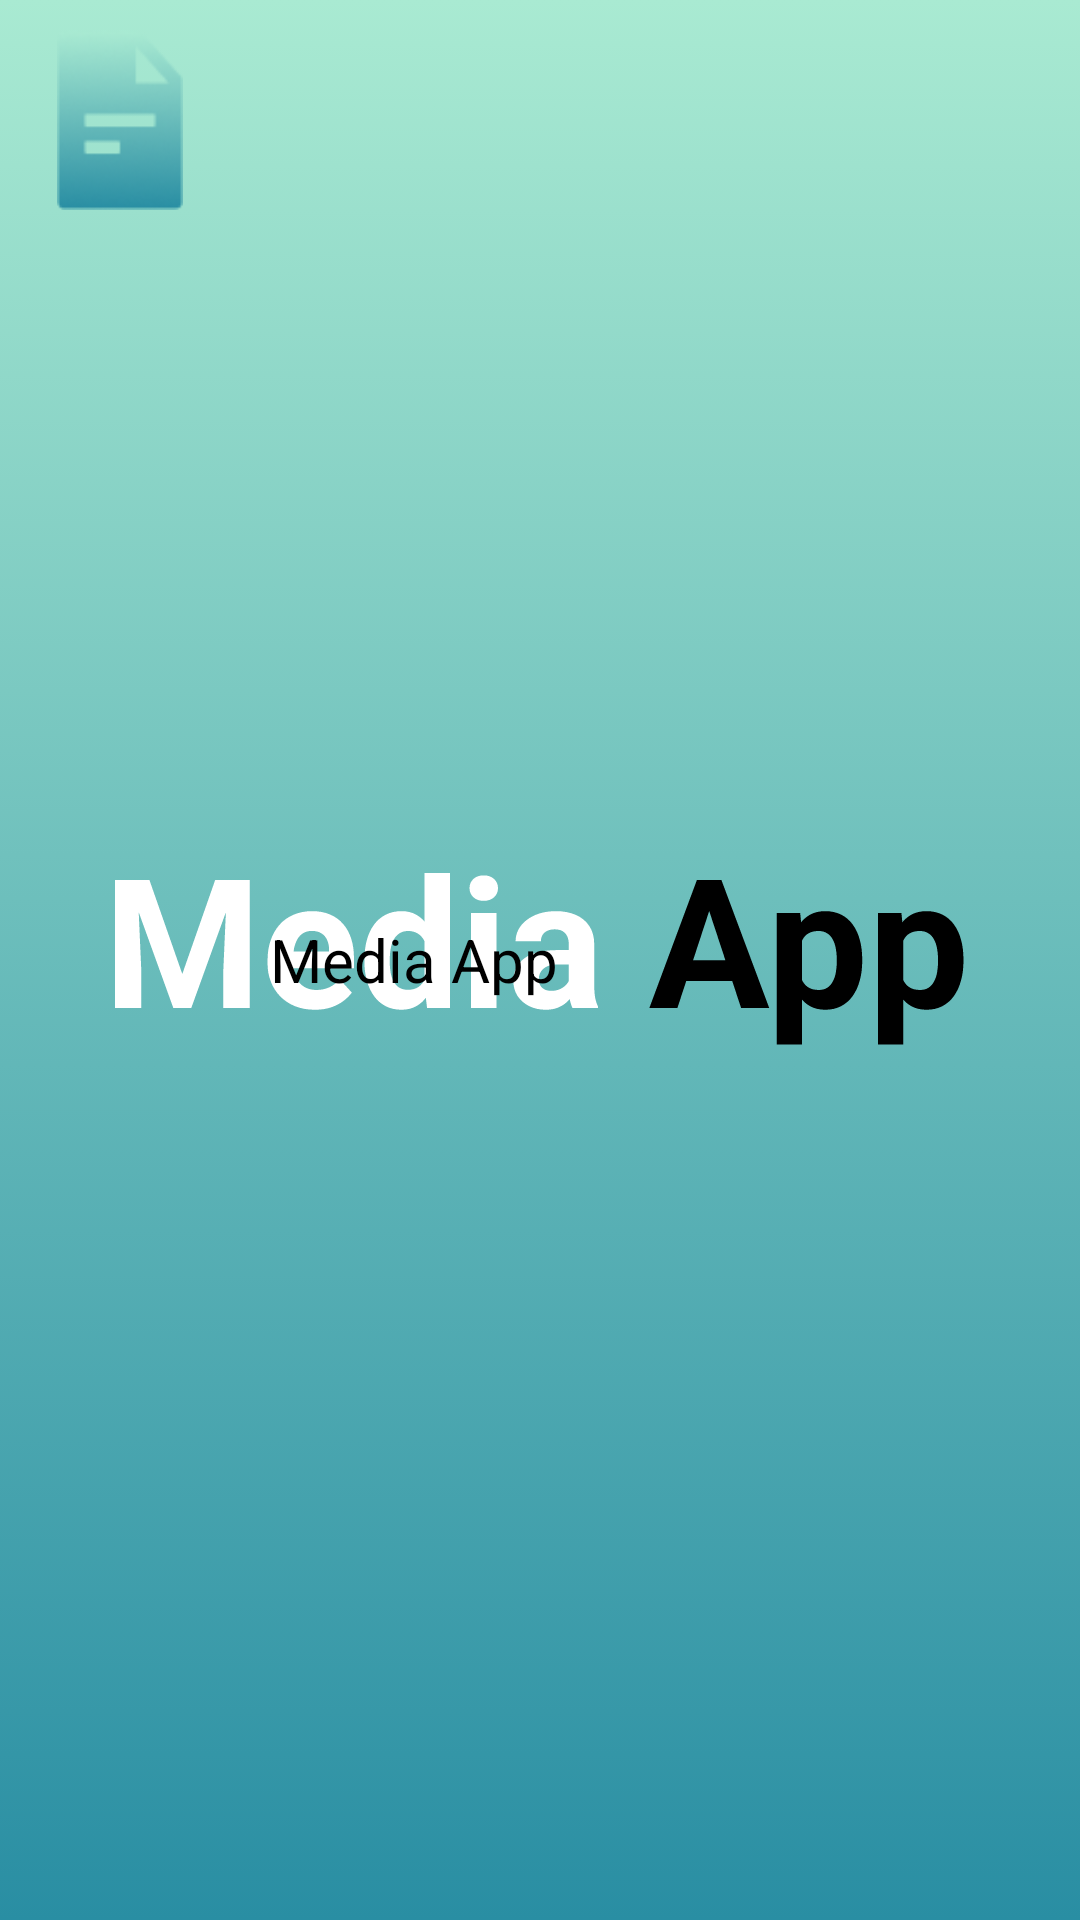

Reconstruct the res/layout file that produces this screen, plus the resources it refers to.
<!-- AndroidManifest.xml: application theme splashScreenTheme -->
<!-- res/layout/file_detail_item_row.xml -->
<?xml version="1.0" encoding="utf-8"?>
<RelativeLayout xmlns:android="http://schemas.android.com/apk/res/android"
    android:layout_width="match_parent"
    android:layout_height="wrap_content"
    android:orientation="horizontal"
    android:padding="10dp"
    android:id="@+id/layoutFileItem">
    <ImageView
        android:layout_alignParentStart="true"
        android:id="@+id/imageViewItemFile"
        android:src="@drawable/ic_file"
        android:layout_width="60dp"
        android:layout_height="60dp"/>

    <TextView
        android:ellipsize="end"
        android:maxLines="1"
        android:id="@+id/textViewItemFileDetail"
        android:layout_width="wrap_content"
        android:layout_height="wrap_content"
        android:layout_centerVertical="true"
        android:layout_gravity="center_vertical"
        android:layout_marginHorizontal="20dp"
        android:layout_toEndOf="@id/imageViewItemFile"
        android:text="@string/app_name"
        android:textColor="@color/black"
        android:textSize="20sp" />
    <ImageView
        android:id="@+id/imageViewOptionItemFile"
        android:layout_centerInParent="true"
        android:layout_alignParentEnd="true"
        android:layout_gravity="center_vertical"
        android:src="@drawable/ic_more_vertical"
        android:layout_width="wrap_content"
        android:layout_height="wrap_content"/>
</RelativeLayout>
<!-- resources referenced by this layout -->
<resources>
  <color name="black">#FF000000</color>
  <!-- drawable ic_file: png bitmap (drawable, 4904 bytes) -->
  <string name="app_name">Media App</string>
  <style name="splashScreenTheme" parent="Theme.MaterialComponents.DayNight.NoActionBar">
          <item name="android:windowBackground">@drawable/splash_image</item>
          <item name="android:windowNoTitle">true</item>
          <item name="android:windowFullscreen">true</item>
          <item name="android:statusBarColor">@color/primary_color_grey</item>
      </style>
  <!-- drawable splash_image (drawable) -->
  <?xml version="1.0" encoding="utf-8"?>
  <layer-list xmlns:android="http://schemas.android.com/apk/res/android">
  
      <item android:drawable="@drawable/gradient_background"/>
      <item android:drawable="@drawable/ic_logo"
          android:gravity="center"/>
  </layer-list>
  <color name="primary_color_grey">#6DCCC8</color>
  <!-- drawable gradient_background (drawable) -->
  <?xml version="1.0" encoding="utf-8"?>
  <selector xmlns:android="http://schemas.android.com/apk/res/android">
      <item>
          <shape>
              <gradient android:angle="90"
                  android:endColor="@color/end_color"
                  android:startColor="@color/start_color"
                  android:type="linear"/>
          </shape>
      </item>
  </selector>
  <!-- drawable ic_logo: vector/xml drawable (drawable, 8510 chars, omitted) -->
  <color name="end_color">#A9EAD2</color>
  <color name="start_color">#298EA3</color>
</resources>
